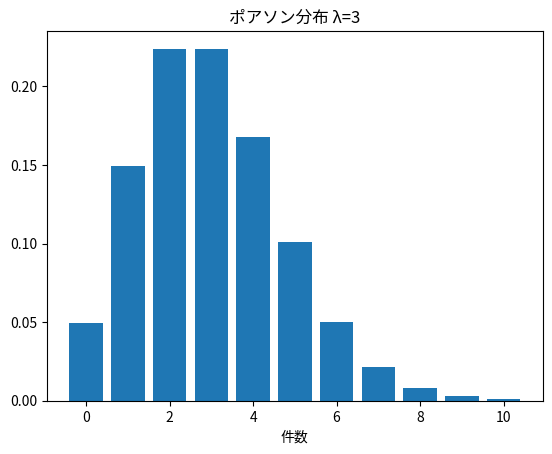
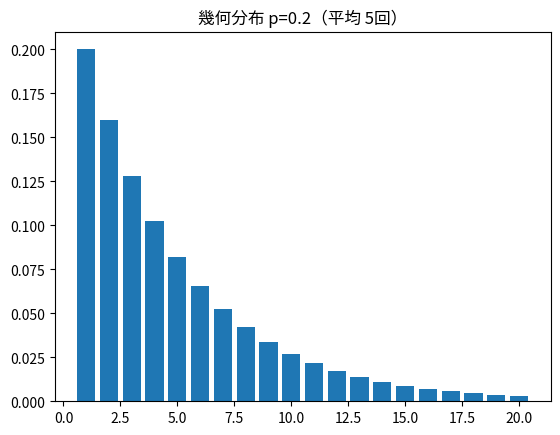
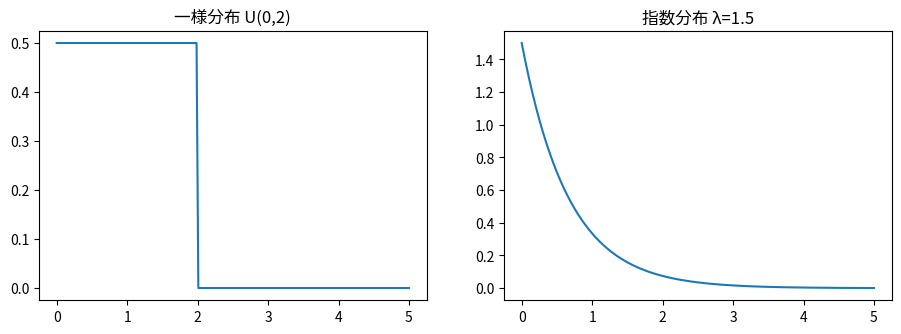

Source code (Python) for these figures, in order:
import numpy as np               # 数値計算
import pandas as pd              # 表データ
import matplotlib.pyplot as plt  # グラフ描画
from scipy import stats          # 統計関数（分布・検定など）
plt.rcParams['axes.unicode_minus'] = False       # マイナス記号の文字化けを防ぐ
rng = np.random.default_rng(0)   # 乱数生成器（seedで結果を固定）

lam = 3   # 1時間に平均3件
k = np.arange(0, 11)                       # 件数の候補（0〜10）
plt.bar(k, stats.poisson.pmf(k, lam))      # ポアソン分布の確率を棒グラフに
plt.title(f'ポアソン分布 λ={lam}'); plt.xlabel('件数'); plt.show()
print('1時間に0件の確率:', round(stats.poisson.pmf(0, lam), 4))      # ちょうど0件
print('5件以上の確率   :', round(1 - stats.poisson.cdf(4, lam), 4))  # 1−(4件以下)

print('B(1000, 0.003) で k=2:', round(stats.binom.pmf(2, 1000, 0.003), 5))  # 二項分布
print('Poisson(3)    で k=2:', round(stats.poisson.pmf(2, 3), 5))           # ポアソン近似（λ=np=3）

p = 0.2                                    # 1回の成功確率
k = np.arange(1, 21)                       # 初成功までの回数の候補
plt.bar(k, stats.geom.pmf(k, p))           # 幾何分布の確率を棒グラフに
plt.title(f'幾何分布 p={p}（平均 {1/p:.0f}回）'); plt.show()
print('3回目で初成功:', round(stats.geom.pmf(3, p), 4))  # ちょうど3回目で初成功

xs = np.linspace(0, 5, 200)                # 横軸の値
fig, ax = plt.subplots(1, 2, figsize=(11, 3.5))  # 1行2列のグラフ
ax[0].plot(xs, stats.uniform.pdf(xs, 0, 2)); ax[0].set_title('一様分布 U(0,2)')   # 左：一様分布
ax[1].plot(xs, stats.expon.pdf(xs, scale=1/1.5)); ax[1].set_title('指数分布 λ=1.5')  # 右：指数分布
plt.show()
# 平均2件/時のとき、次の客まで30分以上空く確率
print('指数分布 P(待ち>0.5h):', round(1 - stats.expon.cdf(0.5, scale=1/2), 4))  # 1−(0.5h以下)

prior = 0.01                 # 有病率 P(病気)
sens = 0.99                  # 感度 P(陽性|病気)
spec = 0.95                  # 特異度 P(陰性|健康)
p_pos = sens * prior + (1 - spec) * (1 - prior)   # P(陽性)＝病気で陽性＋健康で誤陽性
posterior = sens * prior / p_pos                  # ベイズの定理 P(病気|陽性)
print(f'P(陽性) = {p_pos:.4f}')
print(f'P(病気 | 陽性) = {posterior:.3f}')
print('→ 陽性でも実際に病気の確率は約', round(posterior*100), '%（直感より低い！）')

# 採点用の関数を実行（答え合わせに使うだけ）
def _check(name, got, want, tol=1e-2):
    if got is None:
        print(f'⬜ {name}: まだ入力されていません（ans を埋めてね）'); return
    ok = abs(got - want) <= tol
    print(('✅ 正解！ ' if ok else '❌ もう一度 ') + f'{name}: あなたの答え = {got}')

from scipy import stats
# Q1: 平均3件のポアソンで「0件」の確率を ans に
ans = None   # 例: stats.poisson.pmf(0, 3)
_check('Q1 P(X=0)', ans, stats.poisson.pmf(0, 3))

from scipy import stats
# Q2: 成功率0.2で「3回目に初成功」の確率を ans に
ans = None   # 例: stats.geom.pmf(3, 0.2)
_check('Q2 幾何 P(X=3)', ans, stats.geom.pmf(3, 0.2))

# Q3: 有病率0.01・感度0.99・特異度0.95。P(病気|陽性) を ans に
ans = None   # .99*.01 / (.99*.01 + .05*.99)
_check('Q3 陽性的中率', ans, .99*.01/(.99*.01 + .05*.99))

# 問1


# 問2


# 問3


# チートシート（分布・ベイズ）
from scipy import stats
stats.poisson.pmf(2, 3)            # ポアソン
stats.geom.pmf(3, 0.2)             # 幾何
stats.expon.cdf(0.5, scale=1/2)   # 指数
# ベイズ: P(A|B) = P(B|A)P(A) / P(B)
